Dataset: Dataset_1 (GitHub, sinuose/CNNImageClassificationContests). Classes: BRCA, GBM.

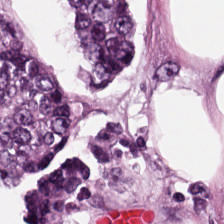
Label: BRCA

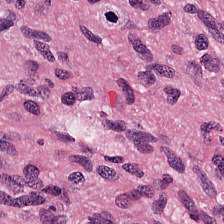
Label: GBM

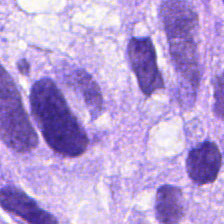
Label: BRCA

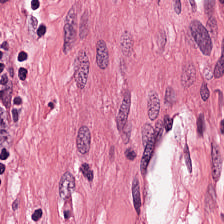
Label: GBM

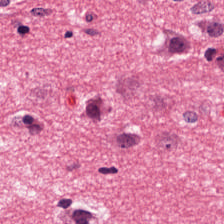
Label: GBM

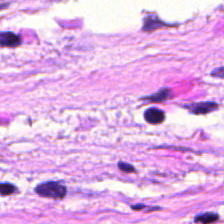
Label: BRCA
